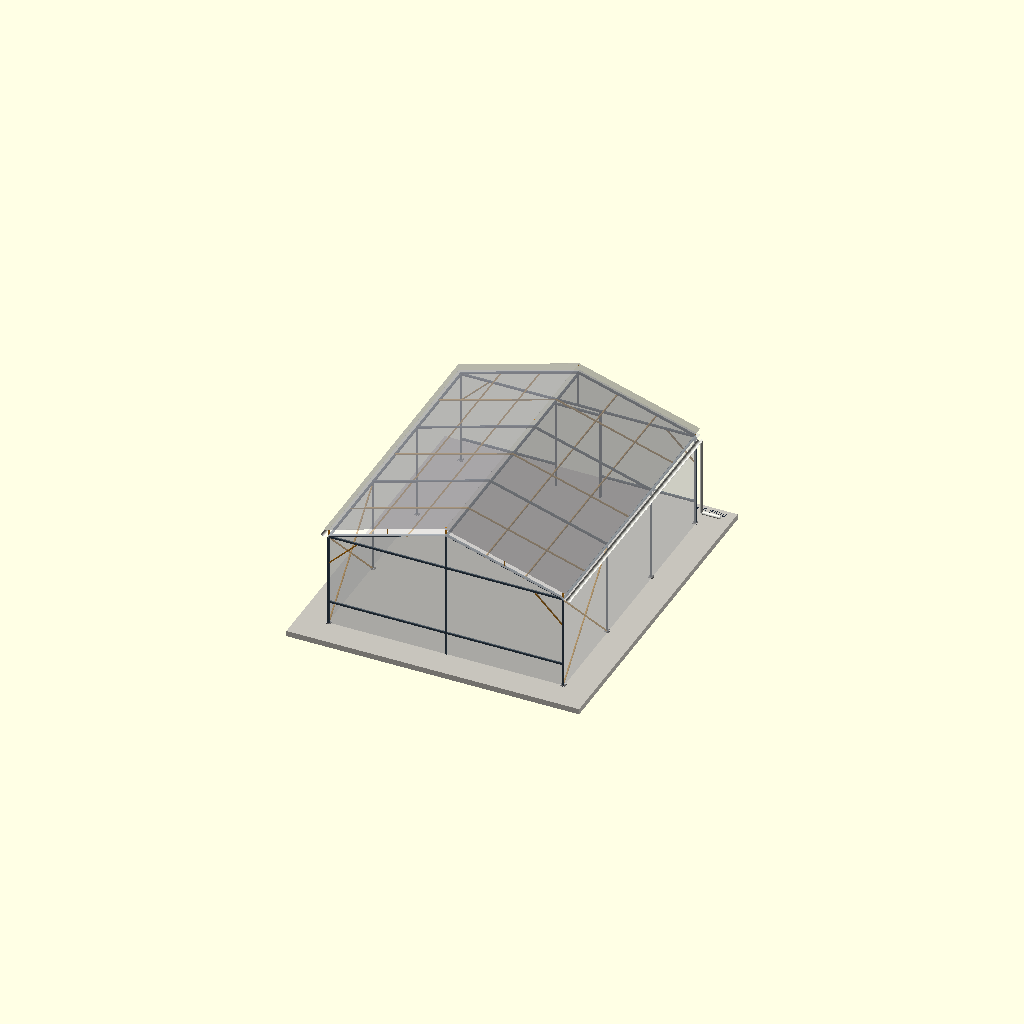
Cell 1 — every parameter at its default value.
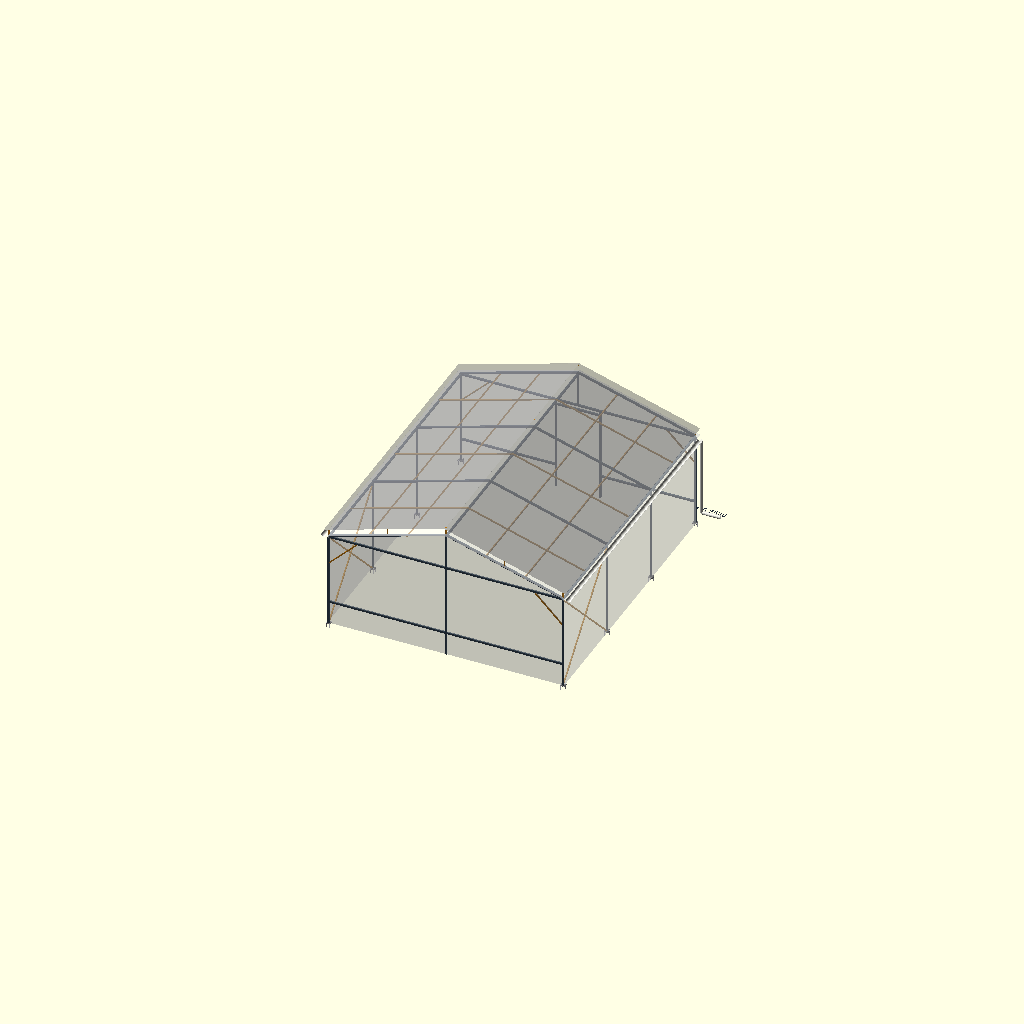
Cell 2: the same model with mostrar_losa = false.
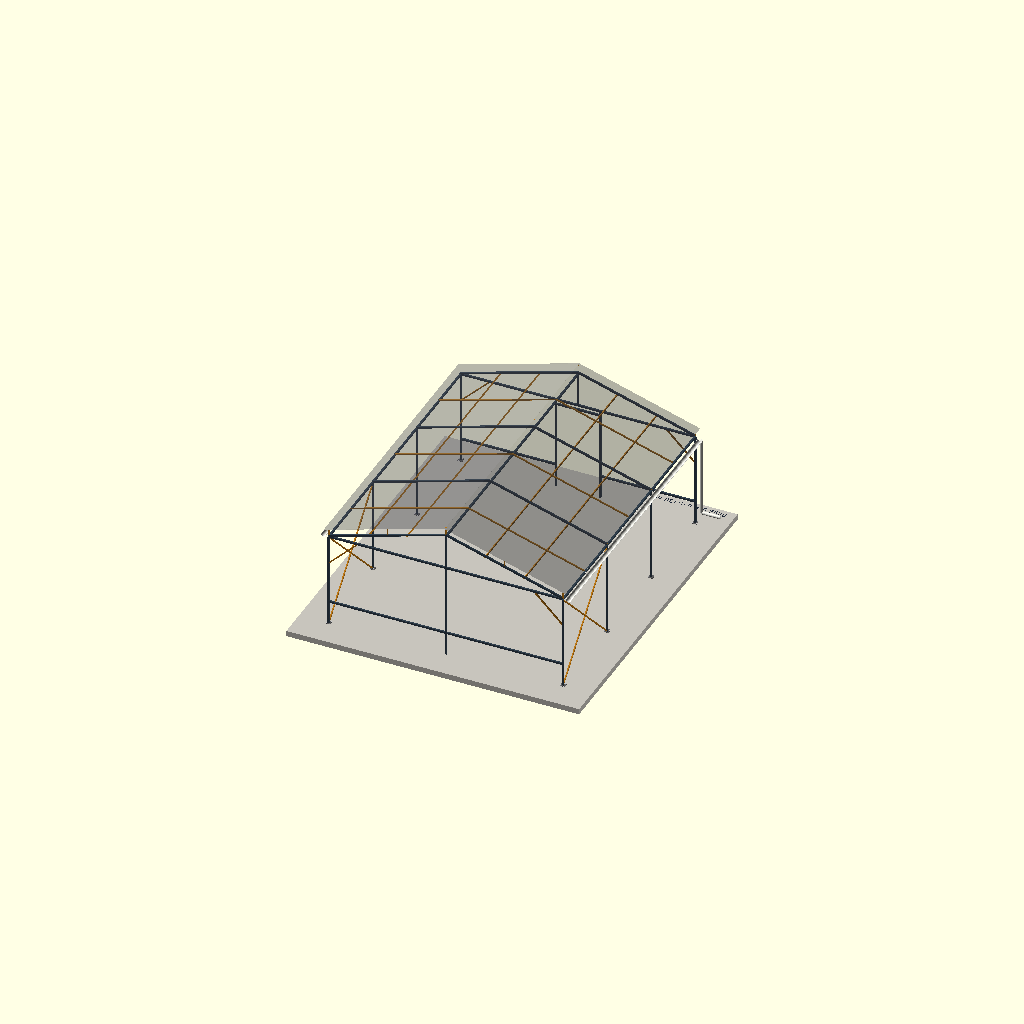
Cell 3 — mostrar_plastico set to false, the other parameters unchanged.
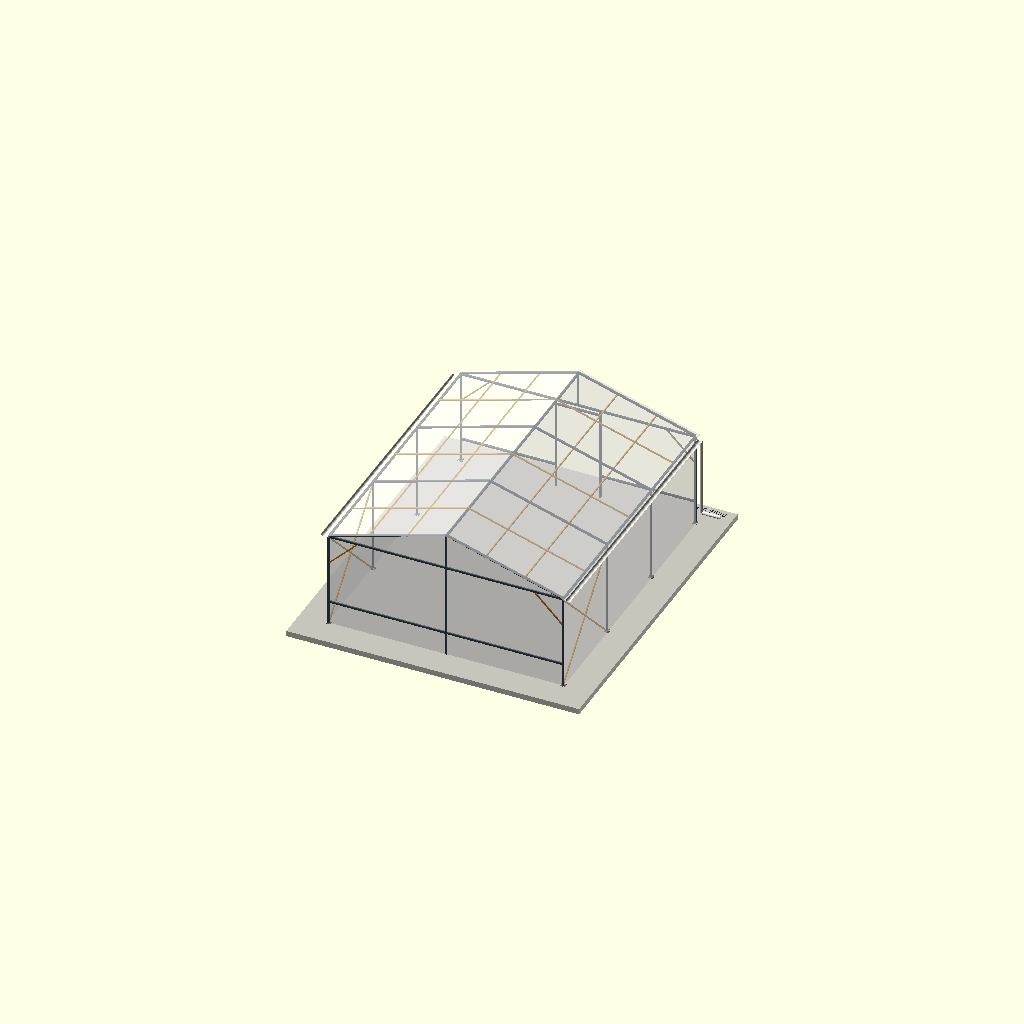
Cell 4: mostrar_malla = false (everything else at default).
All cells are drawn from one camera (rotation 55°, 0°, 25°, orthographic, colour scheme Cornfield), so only the parameter changes between them.
The OpenSCAD source (hardware/cad/tunel_5x6.scad):
// ============================================================================
//  tunel_5x6.scad — Túnel a dos aguas 5 × 6 m (30 m²) en PTR 1½" cal. 14
//  (HomeGreen · Fase 2: ampliación del túnel 3 × 6 m de Fase 1).
//
//  Este archivo NO redefine la geometría: hace `use <tunel_3x6.scad>` y llama al mismo
//  módulo tunel() con otro ancho, otro número de pórticos y dos largueros de techo por
//  agua. Todo lo demás (perfiles, placas, anclas, cubierta, canalón) hereda los valores
//  por defecto de tunel_3x6.scad. Si cambias el diseño base, cámbialo allá.
//
//  Por qué 4 pórticos (8 columnas) y no 3: con 5 m de ancho el cabio mide 2.6 m y los
//  largueros de PTR 1" con 3 m de claro se pandean; con 4 pórticos los claros bajan a
//  2 m, que es el "postes cada ≤ 2 m" de docs/referencia/03-instalacion.md §1.1. El
//  informe de anclaje ya contempla "los 6 (o 8) puntos de columna"
//  (docs/research/instalacion-tunel-detalle.md §2). Si prefieres reutilizar las 6
//  columnas de Fase 1 sin agregar dos, pon n_porticos = 3 y acepta claros de 3 m.
//
//  Render (desde hardware/cad/):
//    xvfb-run -a openscad -o ../../docs/assets/diagramas/cad/tunel-5x6.png \
//      --autocenter --viewall --imgsize=1400,1000 --projection=p \
//      --colorscheme=Tomorrow --camera=0,0,0,62,0,212,0 tunel_5x6.scad
// ============================================================================
use <tunel_3x6.scad>

/* ------------------------------ Parámetros de la ampliación -------------------- */
ancho           = 5000;   // ancho exterior [mm]
largo           = 6000;   // largo [mm] (se conserva el de Fase 1)
n_porticos      = 4;      // 8 columnas → 32 anclas de cuña 3/8" × 5"
h_columna       = 2000;   // misma columna que Fase 1: se reutilizan
pendiente       = 30;     // % → peralte 750 mm, cumbrera a ~2.79 m
largueros_techo = 2;      // largueros intermedios por agua (el cabio mide 2.6 m)

/* ------------------------------ Qué dibujar ------------------------------------ */
mostrar_losa     = true;
mostrar_plastico = true;
mostrar_malla    = true;
mostrar_canalon  = true;
mostrar_titulo   = true;

/* ------------------------------ Instancia -------------------------------------- */
tunel(ancho = ancho, largo = largo, n_porticos = n_porticos, h_col = h_columna, pend = pendiente,
      largueros_techo = largueros_techo,
      losa = mostrar_losa, plastico = mostrar_plastico, malla = mostrar_malla, canalon_on = mostrar_canalon,
      titulo = mostrar_titulo,
      texto_titulo = "Túnel 5 × 6 m (30 m²) · Fase 2 · PTR 1½\" cal. 14 · 8 columnas · v1 · 2026-09");

lista_cortes(ancho = ancho, largo = largo, n_porticos = n_porticos, h_col = h_columna, pend = pendiente,
             largueros_techo = largueros_techo);

// Comparación rápida con el túnel de Fase 1 (mismos criterios) para dimensionar la ampliación
p36 = piezas_tunel(3000, 6000, 3, 2000, 30);
p56 = piezas_tunel(ancho, largo, n_porticos, h_columna, pendiente, largueros_techo = largueros_techo);
m36_15 = suma([for (q = p36) if (q[1] == "PTR 1 1/2") q[2] * q[3]]);
m56_15 = suma([for (q = p56) if (q[1] == "PTR 1 1/2") q[2] * q[3]]);
m36_1  = suma([for (q = p36) if (q[1] == "PTR 1") q[2] * q[3]]);
m56_1  = suma([for (q = p56) if (q[1] == "PTR 1") q[2] * q[3]]);
echo(str("Ampliación 3x6 -> 5x6: PTR 1 1/2 pasa de ", m36_15 / 1000, " m a ", m56_15 / 1000, " m (+", (m56_15 - m36_15) / 1000,
         " m); PTR 1 pasa de ", m36_1 / 1000, " m a ", m56_1 / 1000, " m (+", (m56_1 - m36_1) / 1000, " m)"));
echo("Se reutilizan de Fase 1: 6 columnas, cumbrera, 2 largueros de alero, jambas, dintel y placas/anclas de las 6 columnas existentes (los cabios de 1.59 m NO sirven para 5 m: quedan como escuadras o largueros cortos).");
Parameter table extracted from the source (name, type, default, range or options):
ancho: number, default 5000
largo: number, default 6000
n_porticos: number, default 4
h_columna: number, default 2000
pendiente: number, default 30
largueros_techo: number, default 2
mostrar_losa: bool, default true
mostrar_plastico: bool, default true
mostrar_malla: bool, default true
mostrar_canalon: bool, default true
mostrar_titulo: bool, default true
